Dataset: dataset2-predictions (GitHub, afinch99/Blood-Cell-Classification). Classes: eosinophil, lymphocyte, monocyte, neutrophil.

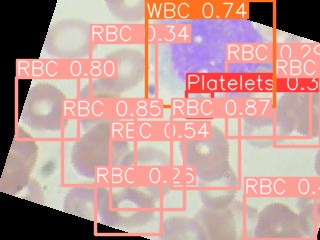
Label: monocyte

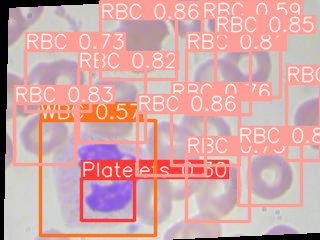
Label: neutrophil

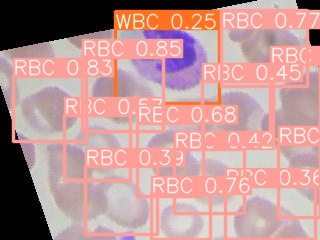
Label: eosinophil

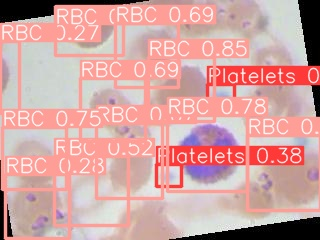
Label: eosinophil

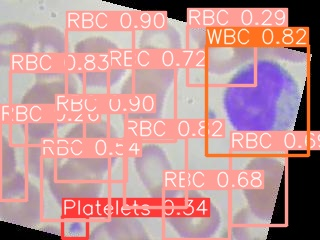
Label: lymphocyte

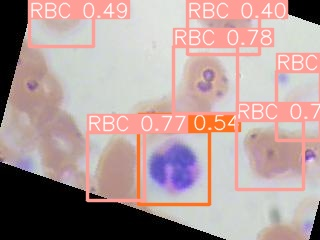
Label: neutrophil
